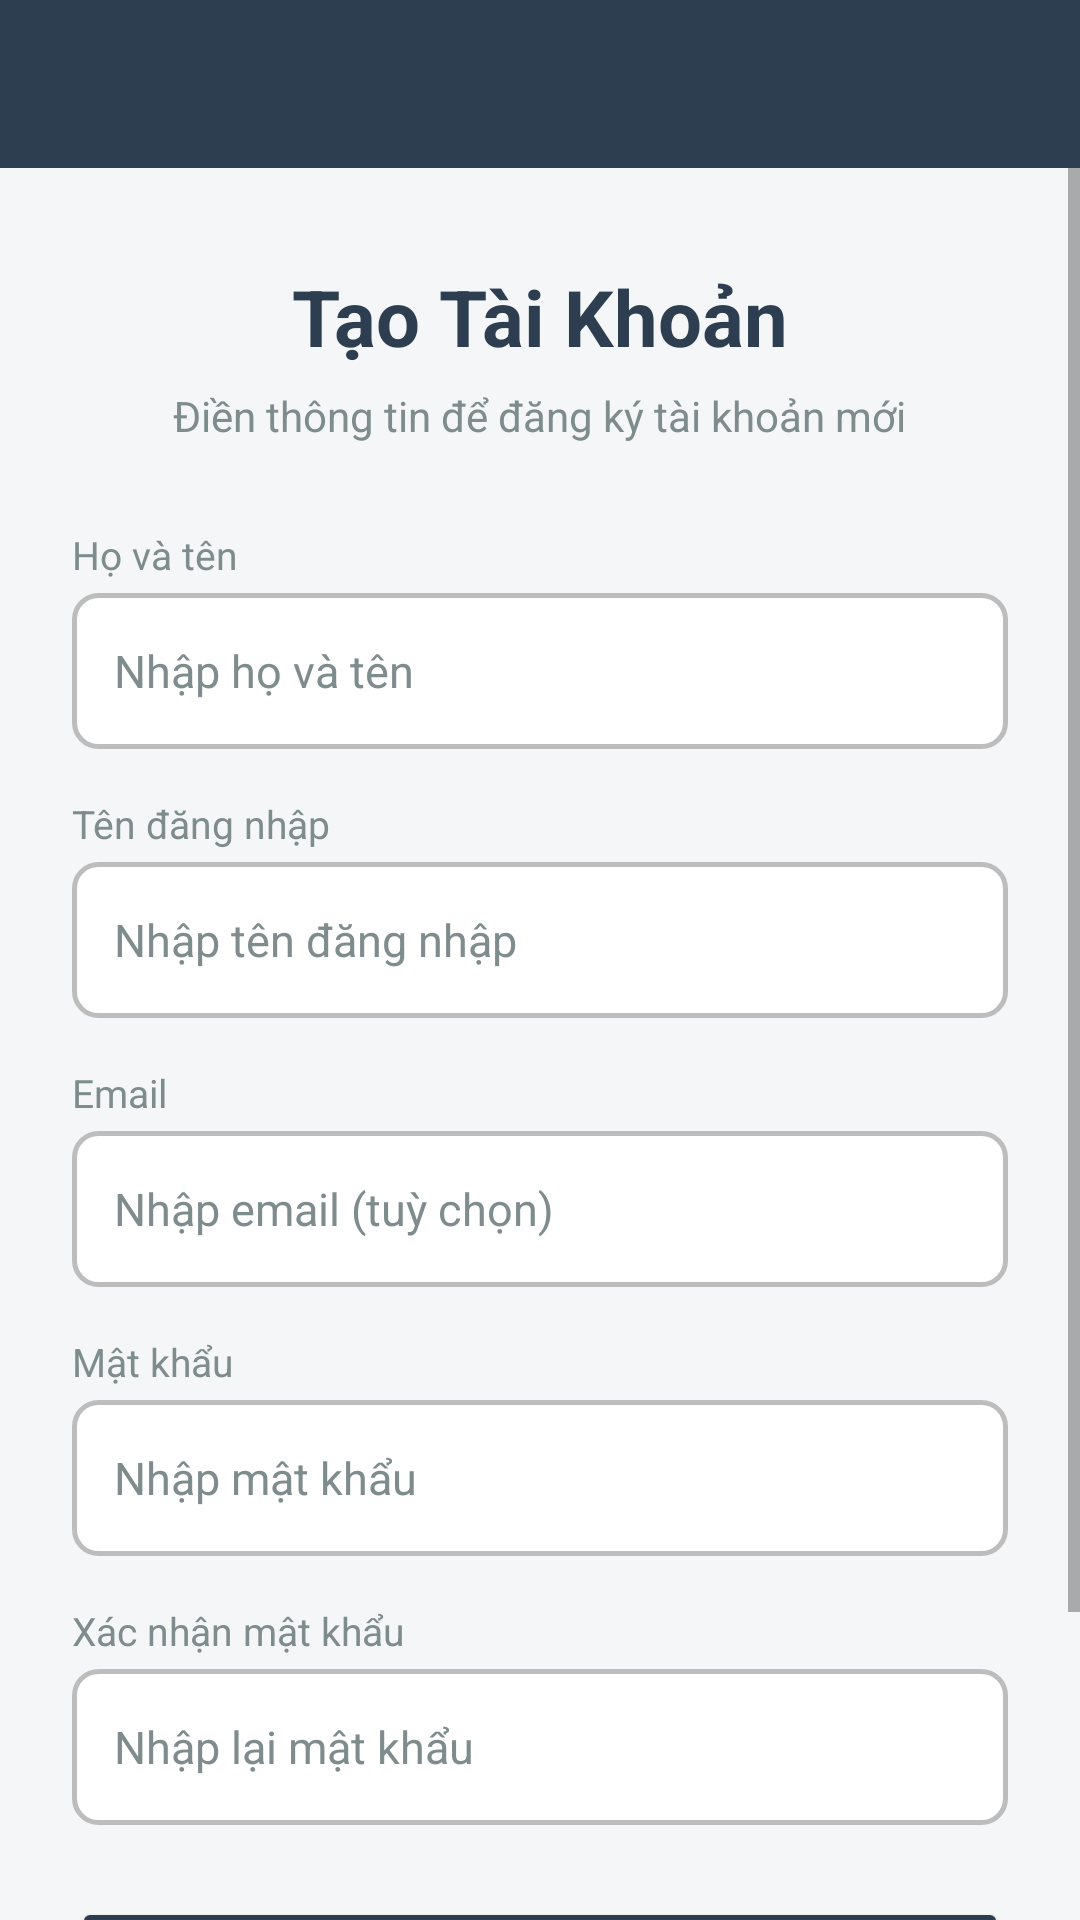

Android layout source for this screen:
<!-- AndroidManifest.xml: application theme Theme.FruitApp -->
<!-- res/layout/activity_register.xml -->
<?xml version="1.0" encoding="utf-8"?>
<LinearLayout xmlns:android="http://schemas.android.com/apk/res/android"
    xmlns:app="http://schemas.android.com/apk/res-auto"
    android:layout_width="match_parent"
    android:layout_height="match_parent"
    android:orientation="vertical"
    android:background="@color/background">

    <androidx.appcompat.widget.Toolbar
        android:id="@+id/toolbar"
        android:layout_width="match_parent"
        android:layout_height="?attr/actionBarSize"
        android:background="@color/primary"
        app:titleTextColor="@color/white" />

    <ScrollView
        android:layout_width="match_parent"
        android:layout_height="match_parent">

        <LinearLayout
            android:layout_width="match_parent"
            android:layout_height="wrap_content"
            android:orientation="vertical"
            android:paddingHorizontal="24dp"
            android:paddingTop="32dp"
            android:paddingBottom="24dp"
            android:gravity="center_horizontal">

            <TextView
                android:layout_width="wrap_content"
                android:layout_height="wrap_content"
                android:text="@string/register_title"
                android:textSize="26sp"
                android:textStyle="bold"
                android:textColor="@color/primary"
                android:paddingBottom="6dp" />

            <TextView
                android:layout_width="wrap_content"
                android:layout_height="wrap_content"
                android:text="@string/register_subtitle"
                android:textSize="14sp"
                android:textColor="@color/text_secondary"
                android:paddingBottom="28dp"
                android:gravity="center" />

            
            <TextView
                android:layout_width="match_parent"
                android:layout_height="wrap_content"
                android:text="@string/full_name"
                android:textSize="13sp"
                android:textColor="@color/text_secondary"
                android:paddingBottom="4dp" />

            <EditText
                android:id="@+id/etRegFullName"
                android:layout_width="match_parent"
                android:layout_height="52dp"
                android:layout_marginBottom="16dp"
                android:inputType="textPersonName|textCapWords"
                android:hint="@string/hint_full_name"
                android:textColor="@color/text_primary"
                android:textColorHint="@color/text_secondary"
                android:textSize="15sp"
                android:paddingHorizontal="14dp"
                android:background="@drawable/input_bg"
                android:imeOptions="actionNext" />

            
            <TextView
                android:layout_width="match_parent"
                android:layout_height="wrap_content"
                android:text="@string/username"
                android:textSize="13sp"
                android:textColor="@color/text_secondary"
                android:paddingBottom="4dp" />

            <EditText
                android:id="@+id/etRegUsername"
                android:layout_width="match_parent"
                android:layout_height="52dp"
                android:layout_marginBottom="16dp"
                android:inputType="text"
                android:hint="@string/hint_username"
                android:textColor="@color/text_primary"
                android:textColorHint="@color/text_secondary"
                android:textSize="15sp"
                android:paddingHorizontal="14dp"
                android:background="@drawable/input_bg"
                android:imeOptions="actionNext" />

            
            <TextView
                android:layout_width="match_parent"
                android:layout_height="wrap_content"
                android:text="@string/email"
                android:textSize="13sp"
                android:textColor="@color/text_secondary"
                android:paddingBottom="4dp" />

            <EditText
                android:id="@+id/etRegEmail"
                android:layout_width="match_parent"
                android:layout_height="52dp"
                android:layout_marginBottom="16dp"
                android:inputType="textEmailAddress"
                android:hint="@string/hint_email"
                android:textColor="@color/text_primary"
                android:textColorHint="@color/text_secondary"
                android:textSize="15sp"
                android:paddingHorizontal="14dp"
                android:background="@drawable/input_bg"
                android:imeOptions="actionNext" />

            
            <TextView
                android:layout_width="match_parent"
                android:layout_height="wrap_content"
                android:text="@string/password"
                android:textSize="13sp"
                android:textColor="@color/text_secondary"
                android:paddingBottom="4dp" />

            <EditText
                android:id="@+id/etRegPassword"
                android:layout_width="match_parent"
                android:layout_height="52dp"
                android:layout_marginBottom="16dp"
                android:inputType="textPassword"
                android:hint="@string/hint_password"
                android:textColor="@color/text_primary"
                android:textColorHint="@color/text_secondary"
                android:textSize="15sp"
                android:paddingHorizontal="14dp"
                android:background="@drawable/input_bg"
                android:imeOptions="actionNext" />

            
            <TextView
                android:layout_width="match_parent"
                android:layout_height="wrap_content"
                android:text="@string/confirm_password"
                android:textSize="13sp"
                android:textColor="@color/text_secondary"
                android:paddingBottom="4dp" />

            <EditText
                android:id="@+id/etRegConfirmPassword"
                android:layout_width="match_parent"
                android:layout_height="52dp"
                android:layout_marginBottom="24dp"
                android:inputType="textPassword"
                android:hint="@string/hint_confirm_password"
                android:textColor="@color/text_primary"
                android:textColorHint="@color/text_secondary"
                android:textSize="15sp"
                android:paddingHorizontal="14dp"
                android:background="@drawable/input_bg"
                android:imeOptions="actionDone" />

            <Button
                android:id="@+id/btnRegister"
                android:layout_width="match_parent"
                android:layout_height="52dp"
                android:text="@string/btn_register"
                android:textSize="15sp"
                android:textStyle="bold"
                android:backgroundTint="@color/primary" />

            <Button
                android:id="@+id/btnGoToLogin"
                android:layout_width="match_parent"
                android:layout_height="wrap_content"
                android:text="@string/already_have_account"
                android:textSize="14sp"
                android:textColor="@color/primary"
                android:backgroundTint="@android:color/transparent"
                android:layout_marginTop="8dp" />

        </LinearLayout>
    </ScrollView>

</LinearLayout>
<!-- resources referenced by this layout -->
<resources>
  <color name="background">#F4F6F8</color>
  <color name="primary">#2C3E50</color>
  <color name="text_primary">#2C3E50</color>
  <color name="text_secondary">#7F8C8D</color>
  <color name="white">#FFFFFFFF</color>
  <!-- drawable input_bg (drawable) -->
  <?xml version="1.0" encoding="utf-8"?>
  <shape xmlns:android="http://schemas.android.com/apk/res/android"
      android:shape="rectangle">
      <solid android:color="@color/white" />
      <stroke android:width="1.5dp" android:color="#BDBDBD" />
      <corners android:radius="8dp" />
  </shape>
  <string name="already_have_account">Đã có tài khoản? Đăng nhập</string>
  <string name="btn_register">ĐĂNG KÝ</string>
  <string name="confirm_password">Xác nhận mật khẩu</string>
  <string name="email">Email</string>
  <string name="full_name">Họ và tên</string>
  <string name="hint_confirm_password">Nhập lại mật khẩu</string>
  <string name="hint_email">Nhập email (tuỳ chọn)</string>
  <string name="hint_full_name">Nhập họ và tên</string>
  <string name="hint_password">Nhập mật khẩu</string>
  <string name="hint_username">Nhập tên đăng nhập</string>
  <string name="password">Mật khẩu</string>
  <string name="register_subtitle">Điền thông tin để đăng ký tài khoản mới</string>
  <string name="register_title">Tạo Tài Khoản</string>
  <string name="username">Tên đăng nhập</string>
  <style name="Theme.FruitApp" parent="Base.Theme.FruitApp" />
  <style name="Base.Theme.FruitApp" parent="Theme.MaterialComponents.Light.NoActionBar">
          <item name="colorPrimary">@color/primary</item>
          <item name="colorPrimaryDark">@color/primary_dark</item>
          <item name="colorAccent">@color/accent</item>
          <item name="android:windowBackground">@color/background</item>
      </style>
  <color name="primary_dark">#1A252F</color>
  <color name="accent">#2980B9</color>
</resources>
